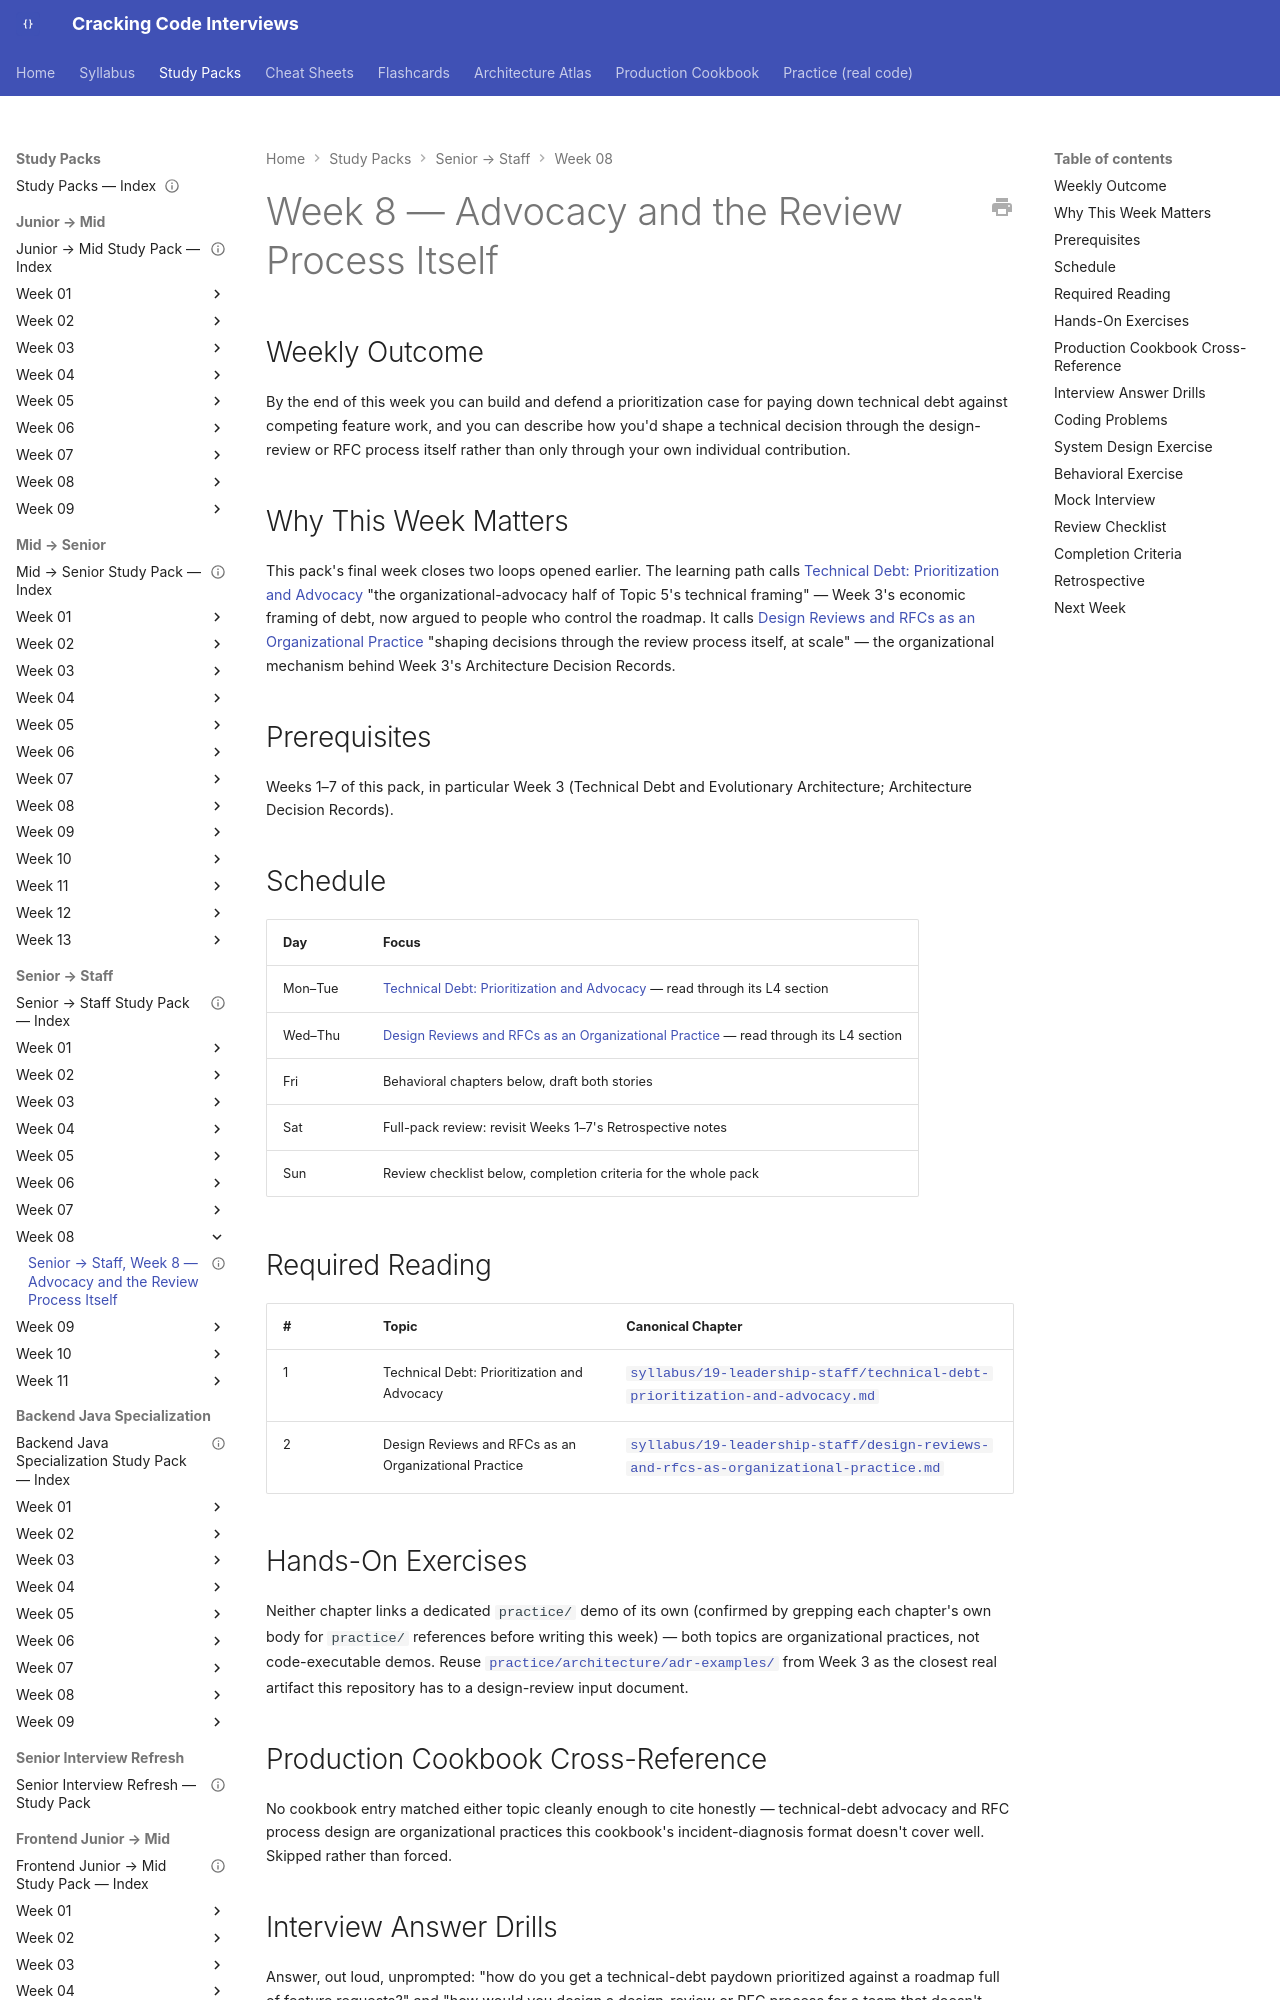

repository: JuanMelendres/cracking-code-interviews · page: study-packs/senior-to-staff/week-08/index.html · generator: mkdocs

---
title: "Senior → Staff, Week 8 — Advocacy and the Review Process Itself"
document_type: study-pack
week: 8
track: senior-to-staff
status: draft
estimated_hours: 6
---

# Week 8 — Advocacy and the Review Process Itself

## Weekly Outcome

By the end of this week you can build and defend a prioritization case for paying down technical debt against competing feature work, and you can describe how you'd shape a technical decision through the design-review or RFC process itself rather than only through your own individual contribution.

## Why This Week Matters

This pack's final week closes two loops opened earlier. The learning path calls [Technical Debt: Prioritization and Advocacy](../../../syllabus/19-leadership-staff/technical-debt-prioritization-and-advocacy.md) "the organizational-advocacy half of Topic 5's technical framing" — Week 3's economic framing of debt, now argued to people who control the roadmap. It calls [Design Reviews and RFCs as an Organizational Practice](../../../syllabus/19-leadership-staff/design-reviews-and-rfcs-as-organizational-practice.md) "shaping decisions through the review process itself, at scale" — the organizational mechanism behind Week 3's Architecture Decision Records.

## Prerequisites

Weeks 1–7 of this pack, in particular Week 3 (Technical Debt and Evolutionary Architecture; Architecture Decision Records).

## Schedule

| Day | Focus |
|---|---|
| Mon–Tue | [Technical Debt: Prioritization and Advocacy](../../../syllabus/19-leadership-staff/technical-debt-prioritization-and-advocacy.md) — read through its L4 section |
| Wed–Thu | [Design Reviews and RFCs as an Organizational Practice](../../../syllabus/19-leadership-staff/design-reviews-and-rfcs-as-organizational-practice.md) — read through its L4 section |
| Fri | Behavioral chapters below, draft both stories |
| Sat | Full-pack review: revisit Weeks 1–7's Retrospective notes |
| Sun | Review checklist below, completion criteria for the whole pack |

## Required Reading

| # | Topic | Canonical Chapter |
|---|---|---|
| 1 | Technical Debt: Prioritization and Advocacy | [`syllabus/19-leadership-staff/technical-debt-prioritization-and-advocacy.md`](../../../syllabus/19-leadership-staff/technical-debt-prioritization-and-advocacy.md) |
| 2 | Design Reviews and RFCs as an Organizational Practice | [`syllabus/19-leadership-staff/design-reviews-and-rfcs-as-organizational-practice.md`](../../../syllabus/19-leadership-staff/design-reviews-and-rfcs-as-organizational-practice.md) |
